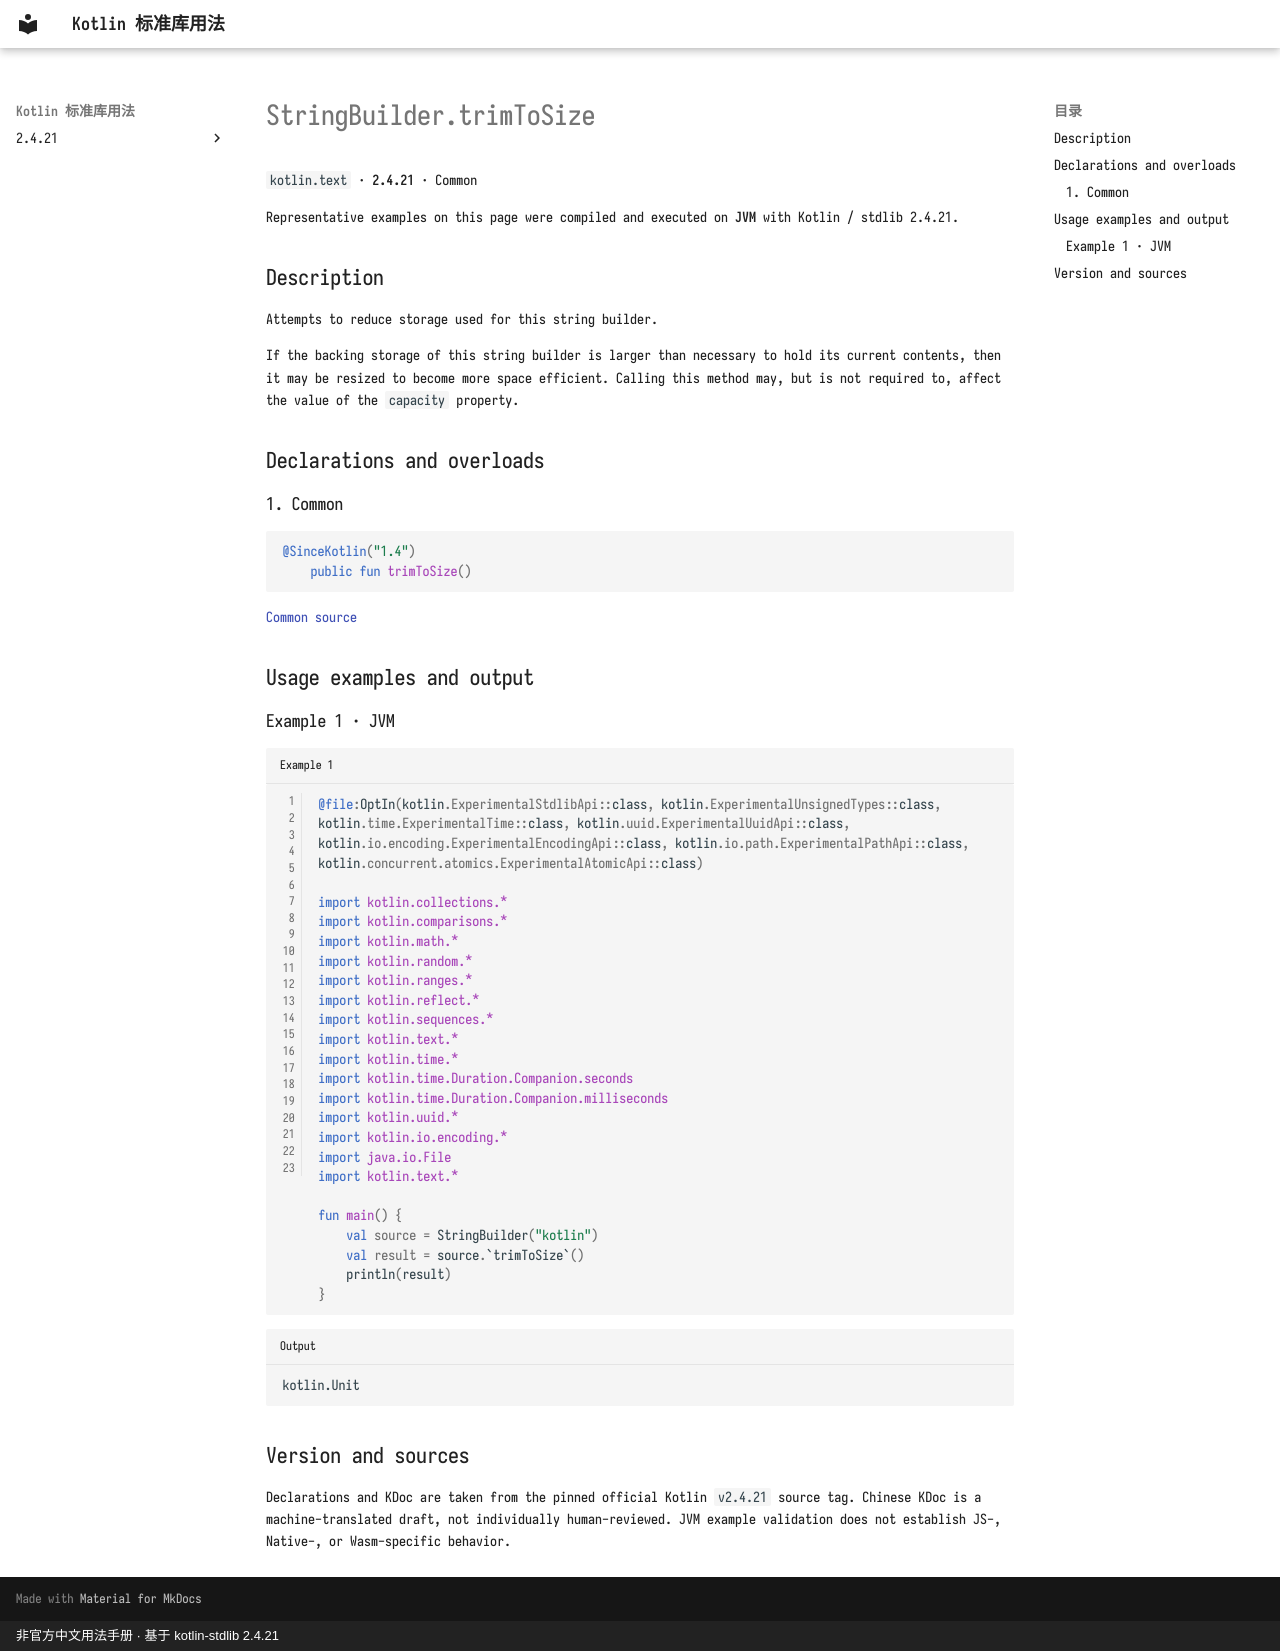

repository: oooooooko/kotlin-stdlib-docs · page: en/api/kotlin.text/stringbuilder-trimtosize--98c7f86c/index.html · generator: mkdocs · copyright: 非官方中文用法手册 · 基于 kotlin-stdlib 2.4.21

# StringBuilder.trimToSize

`kotlin.text` · **2.4.21** · Common

Representative examples on this page were compiled and executed on **JVM** with Kotlin / stdlib 2.4.21.

## Description

Attempts to reduce storage used for this string builder.

If the backing storage of this string builder is larger than necessary to hold its current contents,
then it may be resized to become more space efficient.
Calling this method may, but is not required to, affect the value of the `capacity` property.

## Declarations and overloads

### 1. Common

```kotlin
@SinceKotlin("1.4")
    public fun trimToSize()
```

[Common source](https://github.com/JetBrains/kotlin/blob/v2.4.21/libraries/stdlib/src/kotlin/text/StringBuilder.kt#L315)

## Usage examples and output

### Example 1 · JVM

```kotlin title="Example 1" linenums="1"
@file:OptIn(kotlin.ExperimentalStdlibApi::class, kotlin.ExperimentalUnsignedTypes::class, kotlin.time.ExperimentalTime::class, kotlin.uuid.ExperimentalUuidApi::class, kotlin.io.encoding.ExperimentalEncodingApi::class, kotlin.io.path.ExperimentalPathApi::class, kotlin.concurrent.atomics.ExperimentalAtomicApi::class)

import kotlin.collections.*
import kotlin.comparisons.*
import kotlin.math.*
import kotlin.random.*
import kotlin.ranges.*
import kotlin.reflect.*
import kotlin.sequences.*
import kotlin.text.*
import kotlin.time.*
import kotlin.time.Duration.Companion.seconds
import kotlin.time.Duration.Companion.milliseconds
import kotlin.uuid.*
import kotlin.io.encoding.*
import java.io.File
import kotlin.text.*

fun main() {
    val source = StringBuilder("kotlin")
    val result = source.`trimToSize`()
    println(result)
}
```

```text title="Output"
kotlin.Unit
```

## Version and sources

Declarations and KDoc are taken from the pinned official Kotlin `v2.4.21` source tag. Chinese KDoc is a machine-translated draft, not individually human-reviewed. JVM example validation does not establish JS-, Native-, or Wasm-specific behavior.
